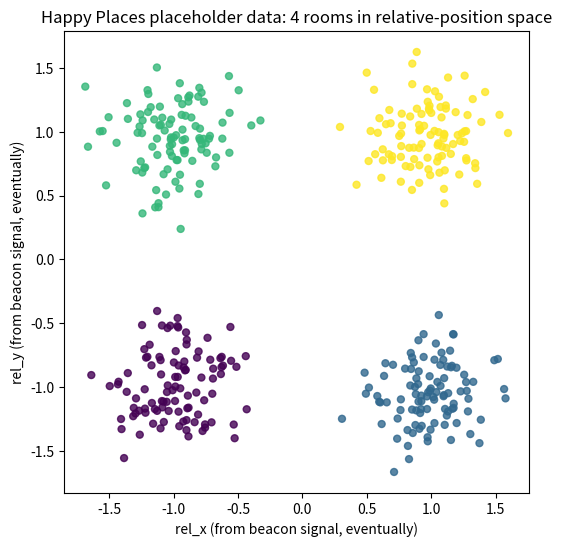

This chart was generated by the following Python code:
"""
Happy Places — NNFS Chapter 3 ("Adding Layers") on our own data.
Track E (relative positioning), feeding Track C (inference) later.

What Chapter 3 actually does: it turns the manual neuron math from Ch 2 into a
reusable Layer_Dense class, then runs a FORWARD PASS through one or more layers.
That's it. No activation functions (Ch 4), no loss (Ch 5), no learning/backprop
(Ch 9). So the numbers this prints are produced by RANDOM weights and mean
nothing yet. That is correct for where you are in the book.

The book uses spiral_data (a toy dataset). We swap in placeholder data shaped
exactly like our real sensor readings will be, so the same class works unchanged
once Meshach's beacon + the room listeners are mounted.
"""

import numpy as np
import matplotlib
matplotlib.use("Agg")  # write a PNG file instead of opening a window
import matplotlib.pyplot as plt

# The book calls nnfs.init(). Under the hood that mainly fixes the random seed so
# everyone gets the same numbers. We do the same thing directly, no extra package:
np.random.seed(0)


# ----------------------------------------------------------------------------
# 1. THE DATA  (placeholder — same SHAPE as the real thing)
# ----------------------------------------------------------------------------
# Book:  X, y = spiral_data(samples=100, classes=3)
#        X = 300 rows x 2 columns (2 features), y = which of 3 classes each row is.
#
# Ours:  one ROW  = one reading of an object near a sensor.
#        2 columns = that object's position RELATIVE to the room's frame
#                    (rel_x, rel_y). With real hardware these two numbers come
#                    from beacon signal strength -> rough distance; for now they
#                    are made up.
#        label y  = which ROOM the reading is in (0,1,2,3). 4 rooms = 4 classes.
#
# Each room sits in a different patch of the (rel_x, rel_y) space, so the rooms
# show up as 4 separate clouds of points.
def rooms_data(samples_per_room=100, rooms=4):
    X = np.zeros((samples_per_room * rooms, 2))   # all readings, 2 features each
    y = np.zeros(samples_per_room * rooms, dtype="uint8")  # room label per reading

    # a made-up "center" for each room in the relative-position space
    room_centers = [(-1.0, -1.0), (1.0, -1.0), (-1.0, 1.0), (1.0, 1.0)]

    for room_number in range(rooms):
        cx, cy = room_centers[room_number]
        # the slice of rows belonging to this room
        ix = range(samples_per_room * room_number, samples_per_room * (room_number + 1))
        # scatter readings around the room's center (0.25 = how spread out)
        X[ix, 0] = cx + np.random.randn(samples_per_room) * 0.25
        X[ix, 1] = cy + np.random.randn(samples_per_room) * 0.25
        y[ix] = room_number
    return X, y


X, y = rooms_data(samples_per_room=100, rooms=4)
print("X shape:", X.shape, " (rows = readings, columns = 2 relative-position features)")
print("y shape:", y.shape, " (one room label per reading)")
print("first 3 readings:\n", X[:3])
print("their room labels:", y[:3])
print()


# ----------------------------------------------------------------------------
# 2. THE LAYER  (this class is copied straight from the book, Chapter 3)
# ----------------------------------------------------------------------------
class Layer_Dense:
    def __init__(self, n_inputs, n_neurons):
        # weights: one column per neuron, one row per input feature.
        # 0.01 * randn keeps them small and random to start.
        self.weights = 0.01 * np.random.randn(n_inputs, n_neurons)
        # biases start at zero.
        self.biases = np.zeros((1, n_neurons))

    def forward(self, inputs):
        # the core operation: inputs . weights + biases
        self.output = np.dot(inputs, self.weights) + self.biases


# ----------------------------------------------------------------------------
# 3. ADDING LAYERS  (the point of the chapter)
# ----------------------------------------------------------------------------
# Book stacks dense1 -> dense2, where dense2's input count must equal dense1's
# neuron count. We do the same:
#   dense1: 2 inputs (rel_x, rel_y)  -> 8 hidden neurons
#   dense2: 8 inputs (from dense1)   -> 4 outputs (one per room)
dense1 = Layer_Dense(2, 8)   # 2 features in
dense2 = Layer_Dense(8, 4)   # 4 rooms out

dense1.forward(X)              # readings -> hidden layer
dense2.forward(dense1.output) # hidden layer -> 4 room-scores

print("dense1 output shape:", dense1.output.shape, "(8 hidden values per reading)")
print("dense2 output shape:", dense2.output.shape, "(4 room-scores per reading)")
print("\nfirst 5 readings, 4 room-scores each (random weights -> meaningless yet):")
print(dense2.output[:5])

# Honest note baked into the run: two Dense layers with NO activation between them
# collapse to the same thing as one linear layer. That is exactly why Chapter 4
# (activation functions) exists, and why these scores can't separate rooms yet.


# ----------------------------------------------------------------------------
# 4. PICTURE  (so you can see the 4 rooms in feature space)
# ----------------------------------------------------------------------------
plt.figure(figsize=(6, 6))
plt.scatter(X[:, 0], X[:, 1], c=y, cmap="viridis", s=25, alpha=0.8)
plt.title("Happy Places placeholder data: 4 rooms in relative-position space")
plt.xlabel("rel_x (from beacon signal, eventually)")
plt.ylabel("rel_y (from beacon signal, eventually)")
plt.savefig("rooms_data.png", dpi=110, bbox_inches="tight")
print("\nsaved picture -> rooms_data.png")
